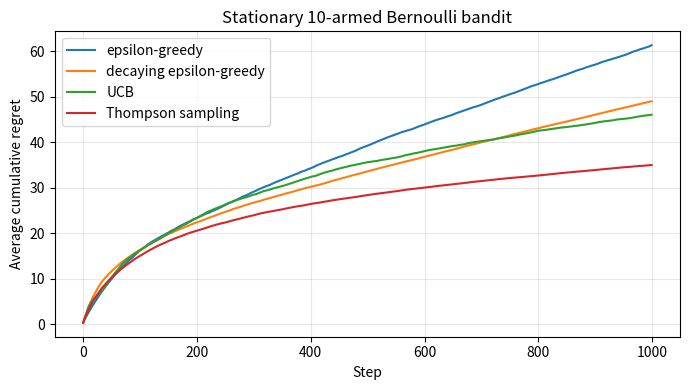

Source code (Python):
"""Stationary k-armed Bernoulli bandits: regret comparison of classic action rules.

One function per concept so that chapter snippets can reuse the same code directly.
"""

import matplotlib.pyplot as plt
import numpy as np


def select_epsilon_greedy(q_values: np.ndarray, epsilon: float, rng: np.random.Generator) -> int:
    """Random action with probability epsilon, otherwise act greedily."""
    if rng.random() < epsilon:
        return int(rng.integers(len(q_values)))
    return int(rng.choice(np.flatnonzero(q_values == q_values.max())))


def select_ucb(q_values: np.ndarray, counts: np.ndarray, step: int, c: float) -> int:
    """Upper-confidence-bound action selection for stationary bandits."""
    untried_actions = np.flatnonzero(counts == 0)
    if len(untried_actions) > 0:
        return int(untried_actions[0])
    bonus = c * np.sqrt(np.log(step + 1) / counts)
    return int(np.argmax(q_values + bonus))


def select_thompson(alpha: np.ndarray, beta: np.ndarray, rng: np.random.Generator) -> int:
    """Sample from Beta posteriors and pick the arm with the best sample."""
    samples = rng.beta(alpha, beta)
    return int(np.argmax(samples))


def update_sample_average(old_value: float, count: int, reward: float) -> float:
    """Incremental sample-average update Q_n = Q_{n-1} + (R_n - Q_{n-1}) / n."""
    return old_value + (reward - old_value) / count


def make_bernoulli_bandit(k: int, rng: np.random.Generator) -> np.ndarray:
    """Sample fixed reward probabilities for a stationary Bernoulli bandit."""
    return rng.uniform(0.05, 0.95, size=k)


def pull_arm(probabilities: np.ndarray, action: int, rng: np.random.Generator) -> float:
    """Return reward 1 with the selected arm's probability, otherwise 0."""
    return float(rng.random() < probabilities[action])


def epsilon_schedule(step: int, c: float = 1.0) -> float:
    """Decaying epsilon schedule: epsilon_t = min(1, c / (t + 1))."""
    return min(1.0, c / (step + 1))


def run_bandit(
    probabilities: np.ndarray,
    method: str,
    steps: int,
    rng: np.random.Generator,
    epsilon: float = 0.1,
    ucb_c: float = 0.6,
) -> np.ndarray:
    """Run one bandit algorithm and return cumulative regret per step."""
    k = len(probabilities)
    best_mean_reward = float(probabilities.max())

    q_values = np.zeros(k)
    counts = np.zeros(k, dtype=int)
    alpha = np.ones(k)
    beta = np.ones(k)
    cumulative_regret = np.zeros(steps)

    regret = 0.0
    for step in range(steps):
        if method == "epsilon_greedy":
            action = select_epsilon_greedy(q_values, epsilon, rng)
        elif method == "decaying_epsilon_greedy":
            action = select_epsilon_greedy(q_values, epsilon_schedule(step, c=k), rng)
        elif method == "ucb":
            action = select_ucb(q_values, counts, step + 1, ucb_c)
        elif method == "thompson":
            action = select_thompson(alpha, beta, rng)
        else:
            raise ValueError(f"Unknown method: {method}")

        reward = pull_arm(probabilities, action, rng)
        counts[action] += 1
        q_values[action] = update_sample_average(q_values[action], counts[action], reward)

        if method == "thompson":
            alpha[action] += reward
            beta[action] += 1.0 - reward

        regret += best_mean_reward - probabilities[action]
        cumulative_regret[step] = regret

    return cumulative_regret


def average_regret(
    method: str,
    runs: int,
    steps: int,
    k: int,
    seed: int,
) -> np.ndarray:
    """Average cumulative regret across independently sampled bandit problems."""
    rng = np.random.default_rng(seed)
    regrets = np.zeros((runs, steps))
    for run in range(runs):
        probabilities = make_bernoulli_bandit(k, rng)
        regrets[run] = run_bandit(probabilities, method, steps, rng)
    return regrets.mean(axis=0)


def plot_regret(results: dict, title: str = "Stationary 10-armed Bernoulli bandit") -> None:
    """Plot cumulative regret curves for several methods on one figure."""
    plt.figure(figsize=(7, 4))
    for label, regret in results.items():
        plt.plot(regret, label=label)
    plt.xlabel("Step")
    plt.ylabel("Average cumulative regret")
    plt.title(title)
    plt.grid(alpha=0.3)
    plt.legend()
    plt.tight_layout()
    plt.show()


if __name__ == "__main__":
    seed = 7

    # Hyperparameters
    runs = 100
    steps = 1_000
    k = 10

    methods = {
        "epsilon-greedy": "epsilon_greedy",
        "decaying epsilon-greedy": "decaying_epsilon_greedy",
        "UCB": "ucb",
        "Thompson sampling": "thompson",
    }

    print(f"Running {len(methods)} bandit methods on {k}-armed Bernoulli bandit "
          f"for {steps} steps, averaged over {runs} runs...")
    results = {
        label: average_regret(method, runs=runs, steps=steps, k=k, seed=seed)
        for label, method in methods.items()
    }

    print("\nFinal cumulative regret per method:")
    for label, regret in results.items():
        print(f"  {label:<26s} {regret[-1]:7.2f}")

    plot_regret(results)
